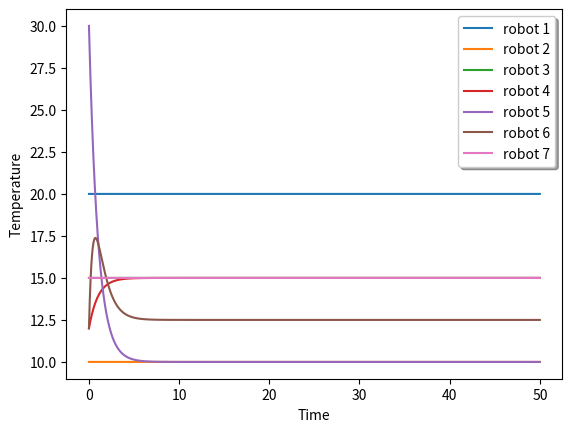

Write Python code to recreate this figure.
# -*- coding: utf-8 -*-
"""
Created on Thu Oct 18 23:33:00 2018

[redacted]
"""

import numpy as np 
import matplotlib.pyplot as plt
from scipy import linalg

E_55a = [[1, 4], [4, 5],[2, 5], [6, 3]]
E_55b = [[2, 1], [5, 4], [3, 6]]
E_55c = [[0, 2], [2, 3],[5, 2]]

E_list = [E_55a, E_55b, E_55c]

x_0 = [20, 10, 15, 12, 30, 12, 15]
dt = 0.001
n_vertices = 7
switch_time = 2

def left_eigen(L):
    l, w = linalg.eig(L, left=True, right=False)
        
    arr = np.array(l.real).tolist()
    min_index = arr.index(min(arr))
    
    print("The eigen vector corresponding to 0 eigen values are:\n")
    print(w[:,min_index])
    
#    for i in range(n_vertices):
#        print(w[:,i])
    print(np.matmul(w[:,min_index], x_0))

#eigen_value function
def eigen_values(L):
    
     l, w= linalg.eig(L)

     y  = list(enumerate(l))
     for i in y:
         print('{}) eigen values is: {}'.format(i[0], i[1]))

def plot(x, T):
    t = [i*0.001 for i in range(int(T/dt))]
    plt.xlabel('Time')
    plt.ylabel('Temperature')
    plt.plot(t, x[0], label="robot 1")
    plt.plot(t, x[1], label="robot 2")
    plt.plot(t, x[2], label="robot 3")
    plt.plot(t, x[3], label="robot 4")
    plt.plot(t, x[4], label="robot 5")
    plt.plot(t, x[5], label="robot 6")
    plt.plot(t, x[6], label="robot 7")
    
    legend = plt.legend(loc='upper right', shadow=True)
    legend.get_frame().set_facecolor('#ffffff')
    
    plt.show()
    
def Laplacian_list(E_list, vertices):
    L_list = []
    for i in range(len(E_list)):
        L_list.append(get_laplacian(E_list[i], vertices, True))
    return L_list

def convergence(x, vertices):
        for i in range(vertices):
            print("The convergence for robot {}".format(i), x[i][-1])

#Question 4
def get_laplacian(E, n_vertices, flag):
    
    A = np.zeros((n_vertices, n_vertices)) # adjancency matrix
    D = np.zeros((n_vertices, n_vertices)) # degree matrix
    laplacian = np.zeros((n_vertices, n_vertices))

    
    if flag == False:
        # calculate the degree matrix for undirected graph
        for each_vertex in range(n_vertices): # For each_vertex we calculate the degree of that vertex
            degree = 0 

            for i in list(range(0, len(E))):
                for j in list(range(0, 2)):
                    if(E[i][j] == each_vertex):
                        degree += 1
            D[each_vertex][each_vertex] = degree
        
        # Calculate the adjancency matrix
        for each_vertex in range(len(E)):
            x, y= E[each_vertex][0], E[each_vertex][1]

            A[x][y] = 1 
            A[y][x] = 1 

        laplacian = np.subtract(D, A)
        return laplacian
        #print("The laplacian for undrirected graph is\n", laplacian)

    if flag == True:
        #Calculate the degree matrix for directed graph
        for each_vertex in range(n_vertices):
            degree_head = 0

            for i in list(range(len(E))):
                if(E[i][1] == each_vertex):
                    degree_head += 1
            D[each_vertex][each_vertex] = degree_head

        #Calculate the Adjancency matrix
        for each_vertex in range(len(E)):
            x = E[each_vertex][0]
            y = E[each_vertex][1]

            A[y][x] = 1
        
        laplacian = np.subtract(D, A)
        return laplacian
        

def simulate_consensus(x_0, T, switch_time, L, dt=0.001):

    n_step = int(T/dt)
    x = [n_step*[0] for i in range(n_vertices)]
    c = 0
    
    for i in range(len(x_0)):
        x[i][0] = x_0[i]
    
    
    
    for step in range(1,int(T/dt)):
        if step % (switch_time*(T/dt)) == 0:
            c +=1 
#        print(c)
        if step % (len(L)*(switch_time*(T/dt))) == 0:
            c = 0
#        print(c)
        #a 
        if c == 0:
            for r in range(n_vertices):
                if(r == 0):
                    x[0][step] = x[0][step-1]
                elif(r == 1):
                    x[1][step] = x[1][step-1]
                elif (r == 2):
                    x[2][step] = x[2][step-1]
                elif(r == 3):
                    x[3][step] = x[3][step-1] + dt*(x[6][step-1] - x[3][step-1])
                elif(r == 4):
                    x[4][step] = x[4][step-1] + dt*(x[1][step-1] - x[4][step-1])
                elif(r == 5):
                    x[5][step] = x[5][step-1] + dt*(x[4][step-1] + x[2][step-1] - 2*x[5][step-1])
                elif(r == 6):
                    x[6][step] = x[6][step-1]  

        #b
        if c == 1:
            for r in range(n_vertices):
                if(r == 0):
                    x[0][step] = x[0][step-1]
                elif(r == 1):
                    x[1][step] = x[1][step-1] + dt*(x[2][step-1] - x[1][step-1])
                elif (r == 2):
                    x[2][step] = x[2][step-1] 
                elif(r == 3):
                    x[3][step] = x[3][step-1] 
                elif(r == 4):
                    x[4][step] = x[4][step-1] + dt*(x[5][step-1] - x[4][step-1])
                elif(r == 5):
                    x[5][step] = x[5][step-1] 
                elif(r == 6):
                    x[6][step] = x[6][step-1] + dt*(x[3][step-1] - x[6][step-1])
            
        if c == 2:
            for r in range(n_vertices):
                if(r == 0):
                    x[0][step] = x[0][step-1] 
                elif(r == 1):
                    x[1][step] = x[1][step-1]
                elif (r == 2):
                    x[2][step] = x[2][step-1] + dt*(x[0][step-1] + x[5][step-1] - 2*x[2][step-1])
                elif(r == 3):
                    x[3][step] = x[3][step-1] + dt*(x[2][step-1] - x[3][step-1])
                elif(r == 4):
                    x[4][step] = x[4][step-1] 
                elif(r == 5):
                    x[5][step] = x[5][step-1]
                elif(r == 6):
                    x[6][step] = x[6][step-1] 
    plot(x, T)
    convergence(x, n_vertices)
   

#L = get_laplacian(E, n_vertices, True)
simulate_consensus(x_0, 50, switch_time, Laplacian_list(E_list, n_vertices), dt) 
#left_eigen(L)
